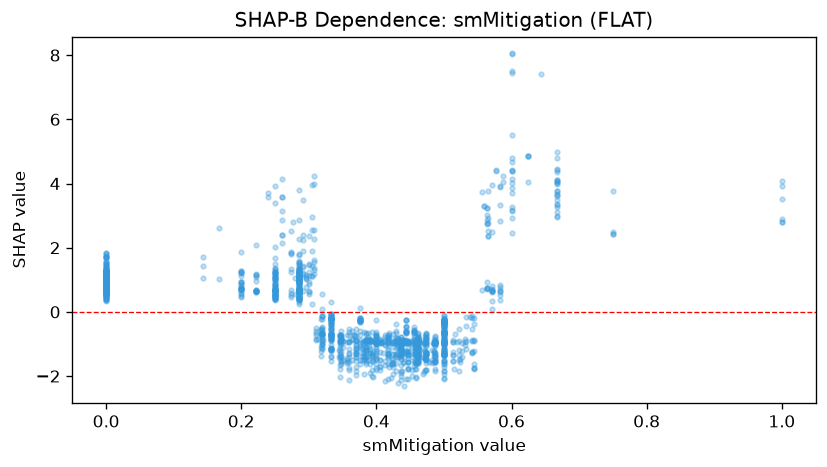

Data behind this chart, as committed beside it:
feature_value, shap_value
0.0, 1.095
0.0, 0.6139
0.0, 0.7453
0.0, 0.7139
0.0, 0.6175
0.0, 0.9253
0.0, 0.617
0.0, 1.319
0.0, 1.224
0.0, 0.6686
0.0, 1.215
0.0, 1.712
0.0, 1.251
0.0, 1.798
0.0, 1.334
0.0, 1.446
0.0, 0.5514
0.0, 1.713
0.0, 1.148
0.0, 1.714
0.0, 1.432
0.0, 1.568
0.0, 1.837
0.0, 1.291
0.0, 1.734
0.0, 1.369
0.0, 0.9129
0.0, 0.522
0.333, -0.2093
0.667, 3.667
0.667, 4.058
0.667, 4.119
0.667, 4.971
0.667, 4.809
0.667, 4.111
0.667, 3.997
0.667, 3.772
0.667, 4.001
0.667, 4.421
0.667, 3.493
0.667, 4.451
0.667, 3.118
0.667, 3.638
0.667, 2.962
0.667, 3.619
0.667, 3.371
0.667, 3.769
0.667, 3.27
0.667, 2.996
0.75, 2.489
1.0, 4.093
1.0, 3.916
1.0, 2.884
0.6, 3.696
0.75, 2.426
0.75, 3.773
0.667, 3.321
1.0, 3.522
1.0, 2.813
1.0, 2.789
... 1,577 more rows
